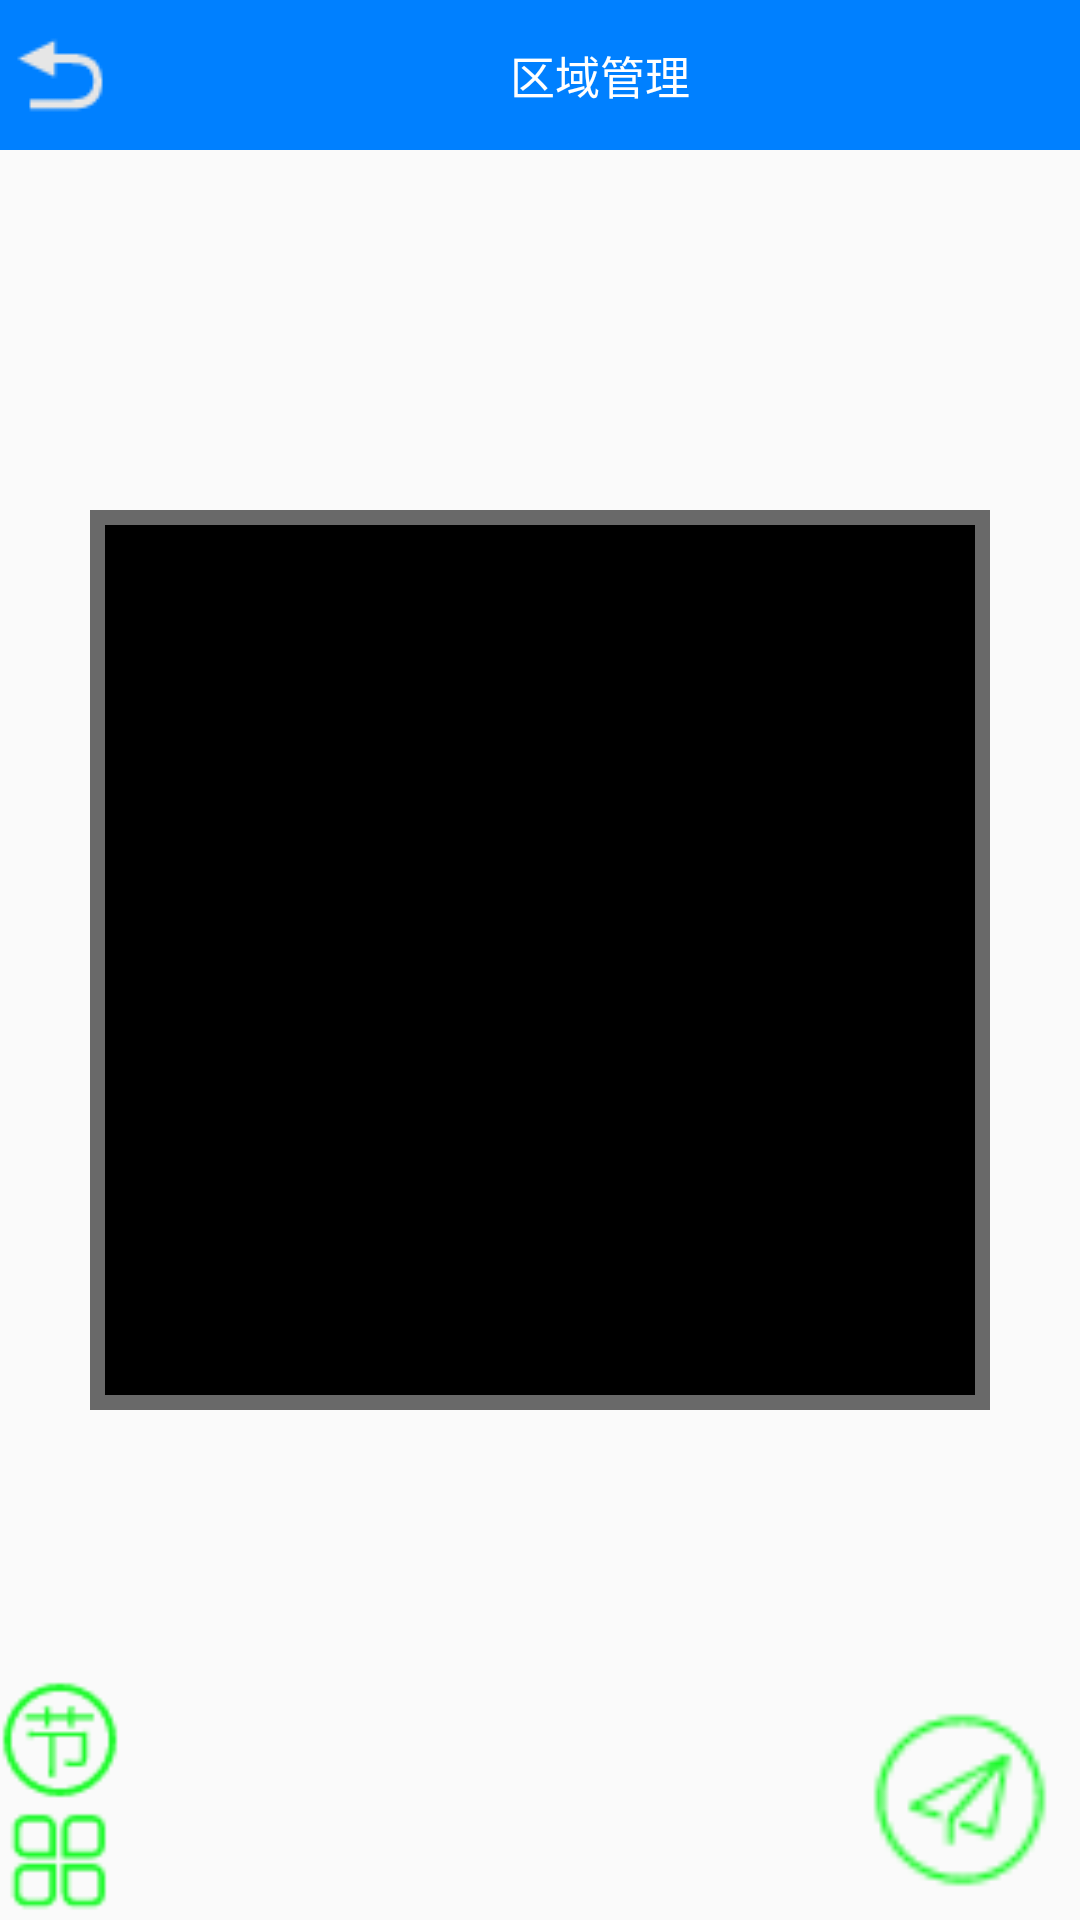

Produce the Android XML layout that renders to this screen, including the resource entries it uses.
<!-- AndroidManifest.xml: application theme AppTheme -->
<!-- res/layout/activity_program.xml -->
<?xml version="1.0" encoding="utf-8"?>
<RelativeLayout xmlns:android="http://schemas.android.com/apk/res/android"
    xmlns:tools="http://schemas.android.com/tools"
    android:layout_width="match_parent"
    android:layout_height="match_parent"
    android:id="@+id/relt"
    tools:context="com.eq.EQSuperPlayer.activity.ProgramActivity">

    <LinearLayout
        android:layout_width="match_parent"
        android:layout_height="50dp"
        android:background="@color/blud"
        android:orientation="horizontal">


        <ImageView
            android:id="@+id/out_iamge"
            android:layout_width="40dp"
            android:layout_height="wrap_content"
            android:layout_gravity="center"
            android:src="@drawable/button_return" />

        <TextView
            android:id="@+id/region_text"
            android:layout_width="match_parent"
            android:layout_height="match_parent"
            android:layout_weight="1"
            android:gravity="center"
            android:text="@string/regional_management"
            android:textColor="#fff"
            android:textSize="15sp" />

        
            
            
            
            
            
            
            
            
    </LinearLayout>


        <RelativeLayout
            android:id="@+id/program_text_background"
            android:layout_width="300dp"
            android:layout_height="300dp"
            android:clickable="true"
            android:background="@drawable/program_shape"
            android:padding="5dp"
            android:layout_centerVertical="true"
            android:layout_centerHorizontal="true" >
        </RelativeLayout>


    <RelativeLayout
        android:layout_width="match_parent"
        android:layout_height="80dp"
        android:layout_alignParentBottom="true"
        android:layout_alignParentLeft="true"
        android:layout_alignParentStart="true"
        android:layout_gravity="bottom">

        <Button
            android:id="@+id/region"
            android:layout_width="40dp"
            android:layout_height="40dp"
            android:layout_alignParentBottom="true"
            android:layout_alignParentLeft="true"
            android:layout_alignParentStart="true"
            android:layout_gravity="bottom"
            android:background="@drawable/reg" />

        <Button
            android:id="@+id/region_program"
            android:layout_width="40dp"
            android:layout_height="40dp"
            android:layout_alignParentStart="true"
            android:layout_gravity="right|bottom"
            android:background="@drawable/pro" />

        <Button
            android:id="@+id/region_send"
            android:layout_width="60dp"
            android:layout_height="60dp"
            android:layout_alignParentRight="true"
            android:layout_alignParentBottom="true"
            android:layout_margin="10dp"
            android:layout_gravity="right|bottom"
            android:background="@drawable/prosend" />

    </RelativeLayout>


</RelativeLayout>
<!-- resources referenced by this layout -->
<resources>
  <color name="blud">#0080FF</color>
  <!-- drawable button_down (drawable) -->
  <?xml version="1.0" encoding="utf-8"?>
  <shape
      xmlns:android="http://schemas.android.com/apk/res/android"
      android:shape="rectangle">
      
      <solid android:color="@color/blud" />
  
      
      
      <corners android:radius="10dip" />
      
      <padding
          android:left="10dp"
          android:top="5dp"
          android:right="10dp"
          android:bottom="5dp"
          />
  </shape>
  <!-- drawable button_return: png bitmap (drawable, 501 bytes) -->
  <!-- drawable pro: png bitmap (drawable, 979 bytes) -->
  <!-- drawable program_shape (drawable) -->
  <?xml version="1.0" encoding="utf-8"?>
  <shape xmlns:android="http://schemas.android.com/apk/res/android">
      <solid android:color="@color/black" />  //背景色
  
      <stroke
          android:width="5dp"
      android:color="@color/dimgrey"  />  //边框颜色
  
      <padding
          android:bottom="1dp"
          android:left="1dp"
          android:right="1dp"
          android:top="1dp" />
  </shape>
  <!-- drawable prosend: png bitmap (drawable, 1135 bytes) -->
  <!-- drawable reg: png bitmap (drawable, 619 bytes) -->
  <string name="hardware_send_button">发送</string>
  <string name="regional_management">区域管理</string>
  <style name="AppTheme" parent="Theme.AppCompat.Light.NoActionBar">
          
          
          <item name="android:windowNoTitle">true</item>
          
          
          
          
          
          
          
          
          
          
          
          
          
          
          
          <item name="colorPrimary">@color/colorPrimary</item>
          <item name="colorPrimaryDark">@color/colorPrimaryDark</item>
          <item name="colorAccent">@color/colorAccent</item>
      </style>
  <color name="black">#000000</color>
  <color name="dimgrey">#696969</color>
  <color name="colorPrimary">#3F51B5</color>
  <color name="colorPrimaryDark">#303F9F</color>
  <color name="colorAccent">#FF4081</color>
</resources>
